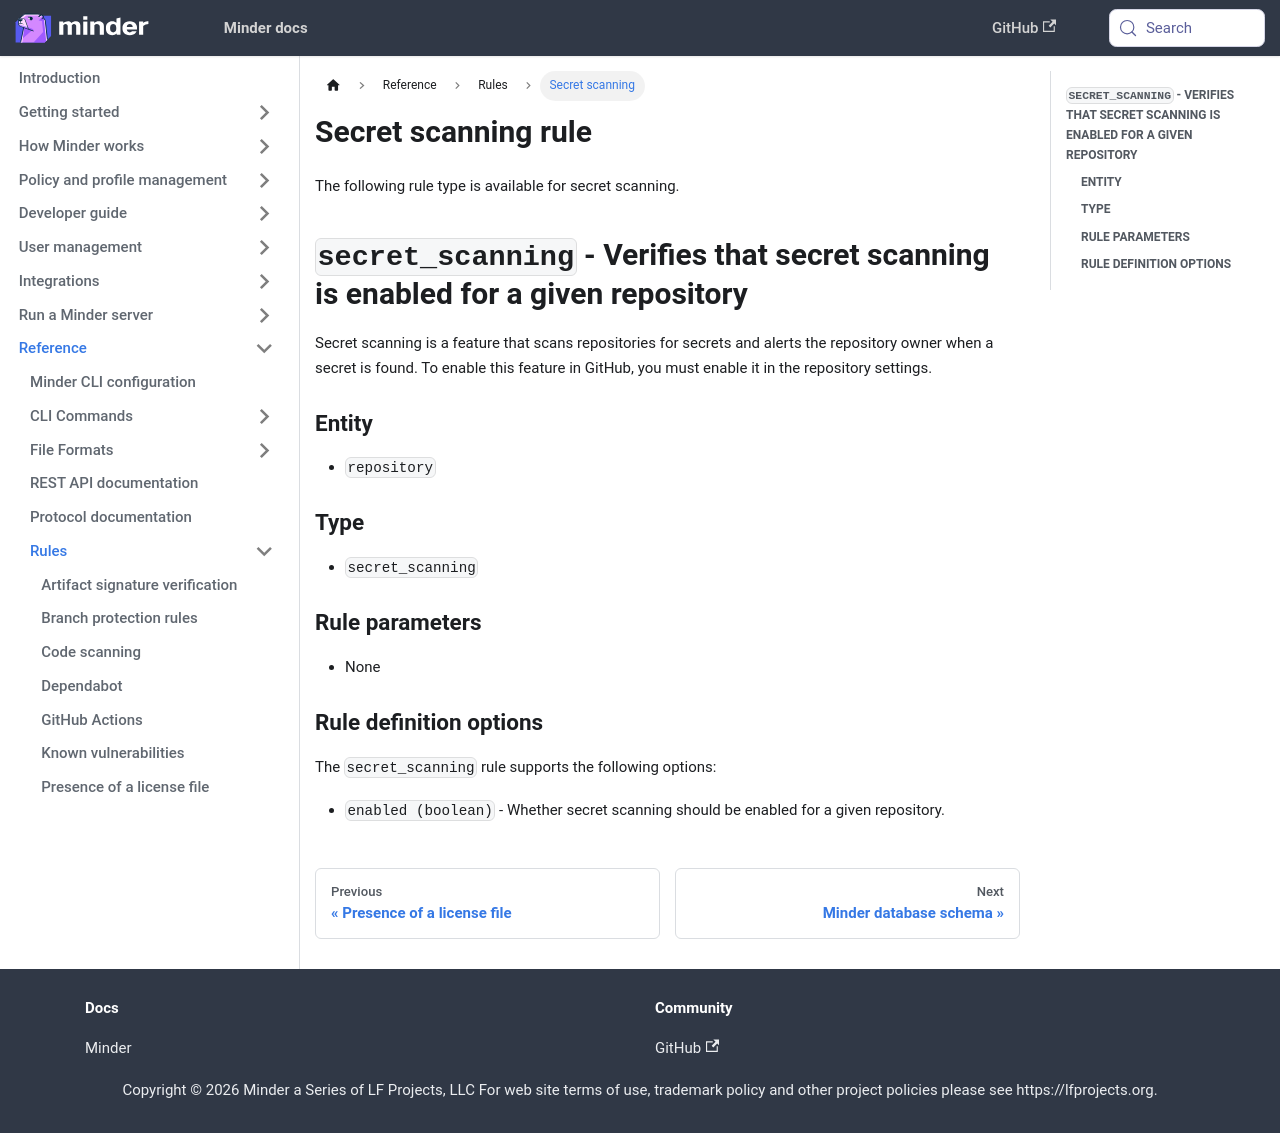

repository: mindersec/minder · page: ref/rules/secret_scanning.html · generator: docusaurus

---
title: Secret scanning rule
sidebar_label: Secret scanning
sidebar_position: 80
---

The following rule type is available for secret scanning.

## `secret_scanning` - Verifies that secret scanning is enabled for a given repository

Secret scanning is a feature that scans repositories for secrets and alerts the
repository owner when a secret is found. To enable this feature in GitHub, you
must enable it in the repository settings.

### Entity

- `repository`

### Type

- `secret_scanning`

### Rule parameters

- None

### Rule definition options

The `secret_scanning` rule supports the following options:

- `enabled (boolean)` - Whether secret scanning should be enabled for a given
  repository.
